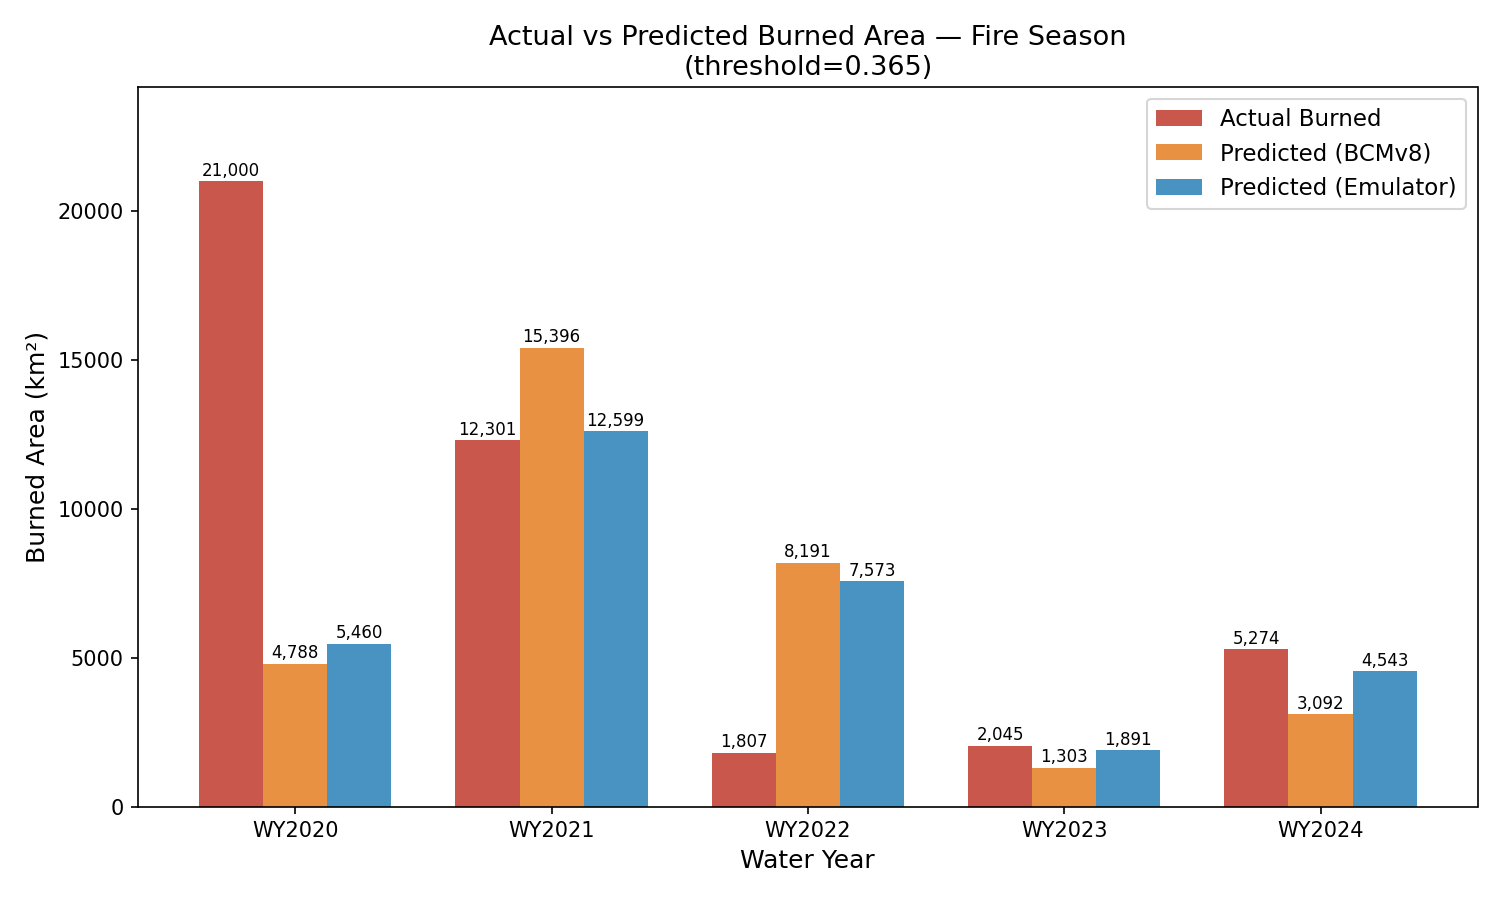

The file beside this chart, header and first rows:
water_year, actual_km2, predicted_km2_trackA, predicted_km2_trackB
2020, 21000, 4788, 5460
2021, 12301, 15396, 12599
2022, 1807, 8191, 7573
2023, 2045, 1303, 1891
2024, 5274, 3092, 4543
